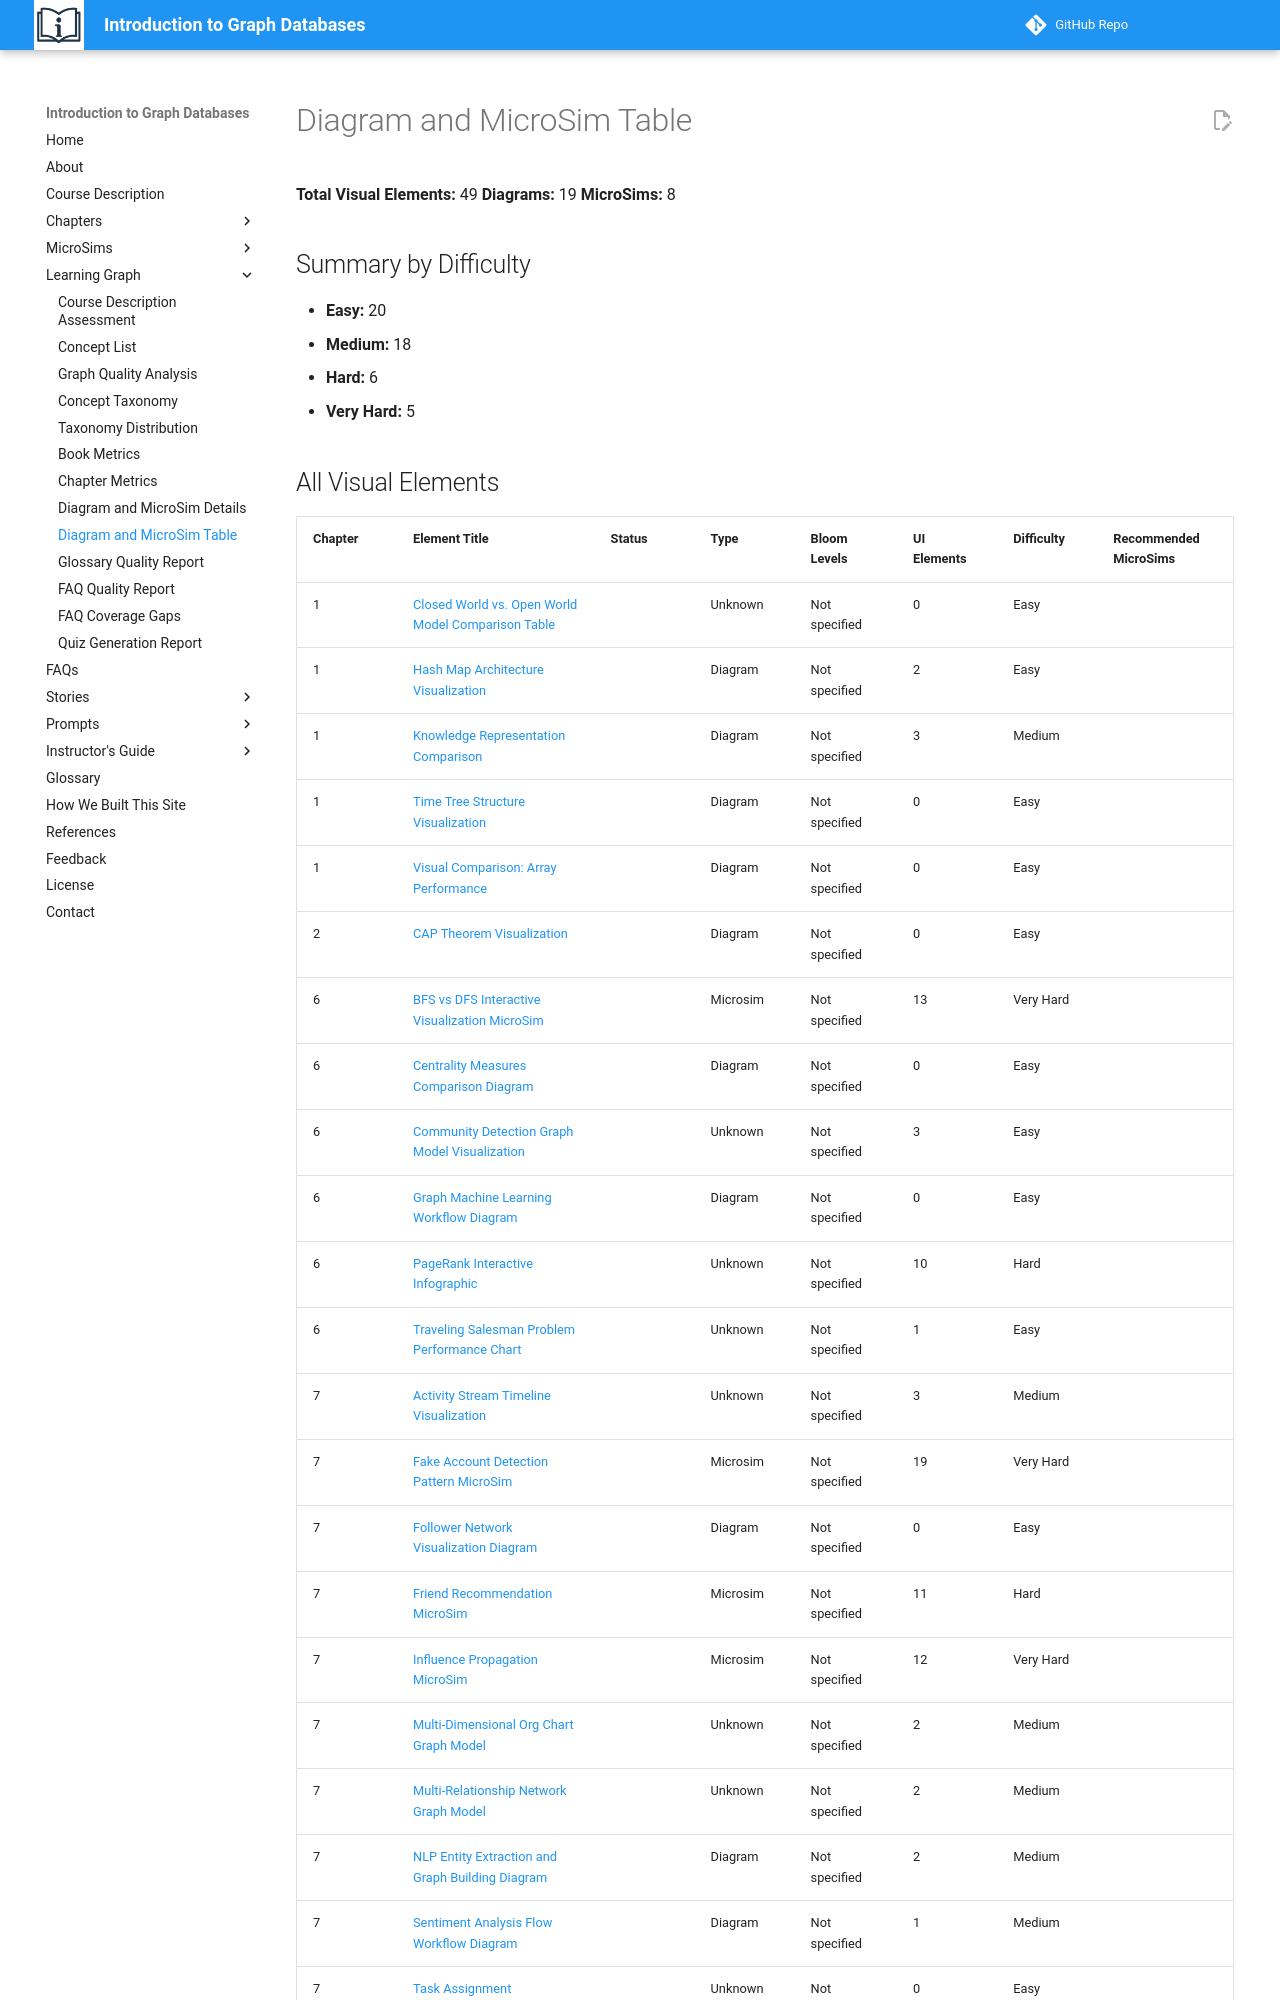

repository: dmccreary/intro-to-graph · page: learning-graph/diagram-table/index.html · generator: mkdocs

---
hide:
  - toc
---

# Diagram and MicroSim Table

**Total Visual Elements:** 49
**Diagrams:** 19
**MicroSims:** 8

## Summary by Difficulty

- **Easy:** 20
- **Medium:** 18
- **Hard:** 6
- **Very Hard:** 5
